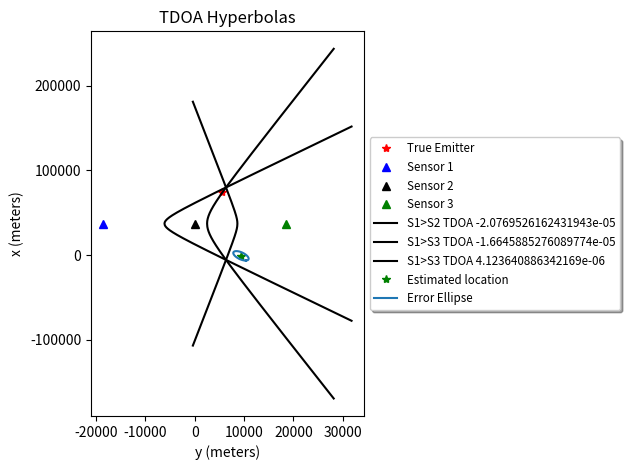

Source code (Python):
import numpy as np
import random as rand
import matplotlib.pyplot as plt
from matplotlib.patches import Polygon
import sys

# constant variables
c = 299792458   # speed of RF wave through vacuum (close enough)
nm = 1852       # 1 nautical mile = 1852 meters

# set up plotting
plt.ion()
plt.xlabel('y (meters)')
plt.ylabel('x (meters)')
plt.title("TDOA Hyperbolas")


def get_tdoa_hyperbola(locA, toaA, locB, toaB, hyperbola_length):
    """
    locA = sensor A position [x y]
    toaA = time of arrival (TOA) of the signal at sensor A
    locB = sensor B position [x y]
    toaB = time of arrival (TOA) of the signal at sensor B
    hyperbola_length = length of the hyperbola to draw (for visual representation only, does not affect the measurement)
    """

    print("")
    print("######################################")
    print(">> get_tdoa_hyperbola")
    print("######################################")
    print("locA: "+str(locA))
    print("toaA: "+str(toaA))
    print("locB: "+str(locB))
    print("toaB: "+str(toaB))
    print("hyperbola_length: "+str(hyperbola_length))

    TDOA = toaB - toaA
    print("TDOA: "+str(TDOA))
    print("Range difference: "+str(c*TDOA))

    # Initial guess at emitter location and time
    # We don't know what point the emitter is at (x,y), and we don't have range measurements to the emitter (dAE or dBE)
    # We do know that *1* of the possible positions of E lies between A and B, specifically at the point where the wave could reach point A prior to point B with a time difference given by the TDOA measurement
    # Since the wave from E must reach either A or B first, there is always a valid solution that lies between them providing the time difference (in the extreme case, E is directly on the far side of A or B on a line connecting all 3 points, but what this would look like from a Time of Arrival (TOA) perspective is that the wave arrives a A (or B in reverse) first and then B a the speed of light time afterwards which would make it look like E is *at* A). 
    # Therefore *1* solution of dAE is: 
    dAB = np.sqrt(np.power(locB[0]-locA[0],2)+np.power(locB[1]-locA[1],2))
    dAE = (dAB - c*(TDOA))/2
    print("Initial Guess dAE: "+str(dAE))

    # from this distance dAE, and the given points A, B and distance dAB, we can calculate *1* possible emitter point E
    locE = locA + dAE*(locB-locA)/dAB 
    print("Initial Guess E(x,y): "+str(locE[0])+","+str(locE[1]))

    # now we can find the time that the emitter transmitted, if it was at this point E, such that the TDOA is correct
    # this is only *1* of the (technically infinite) solutions
    # using a definition of the distance dAE = c(toaA - toaE):
    toaE_guess = toaA - dAE/c
    print("Initial Guess toaE: "+str(toaE_guess))

    # Batch processor
    # explanation for math steps given in the iterative version of this below (same math just w/o matrices)
    resolution = 100*hyperbola_length      # determines how many points along the line to use, this is just for drawing purposes. 10x seems to be reasonable
    toaE = np.vstack(np.linspace(toaE_guess, (toaE_guess*hyperbola_length), resolution))
    dAE = c*(toaA-toaE)
    dBE = c*(toaB-toaE)
    dAC = ((dAE*dAE) - (dBE*dBE) + (dAB*dAB))/(2*dAB)
    dCE = np.sqrt((dAE*dAE) - (dAC*dAC))

    print("toaE: "+str(toaE[0]))
    print("dAE: "+str(dAE[0]))
    print("dBE: "+str(dBE[0]))
    print("dAC: "+str(dAC[0]))
    print("dCE: "+str(dCE[0]))

    locC = locA + dAC*(locB-locA)/dAB

    # Ep(x,y) possible emitter location positive side
    Exp = np.vstack(locC[:,0]) - dCE*(locB[1]-locA[1])/dAB
    Eyp = np.vstack(locC[:,1]) + dCE*(locB[0]-locA[0])/dAB
    # En(x,y) possible emitter location negative side
    Exn = np.vstack(locC[:,0]) + dCE*(locB[1]-locA[1])/dAB
    Eyn = np.vstack(locC[:,1]) - dCE*(locB[0]-locA[0])/dAB

    locE = np.hstack([np.vstack([np.flip(Exp), Exn]), np.vstack([np.flip(Eyp), Eyn])])
    print("locE: "+str(locE[0]))
    print("")
    return TDOA,locE



if __name__ == "__main__":

    # Known sensor locations
    s1 = np.array([-10*nm, 20*nm])
    s2 = np.array([0, 20*nm])
    s3 = np.array([10*nm, 20*nm])

    # target emitter (truth)
    e1 = np.array([3*nm, 40*nm])

    # calculate times of arrival (TOA) at the sensors and add error
    d1e = np.sqrt(np.power(s1[0]-e1[0],2)+np.power(s1[1]-e1[1],2))
    d2e = np.sqrt(np.power(s2[0]-e1[0],2)+np.power(s2[1]-e1[1],2))
    d3e = np.sqrt(np.power(s3[0]-e1[0],2)+np.power(s3[1]-e1[1],2))
    # TODO what is a realistic error prob distribution? Using the following
    # NOTE assume all sensors have same variance for timing error (1 us), not necessarily same actual error value
    sigma_time = 0.000001
    t1 = 0              # TOA at sensor 1 is our reference point
    te = t1 - d1e/c     # emission time will be negative since we're using TOA at sensor 1 for the zero reference point
    t2 = te + d2e/c + rand.normalvariate(mu=0.0, sigma=sigma_time)
    t3 = te + d3e/c + rand.normalvariate(mu=0.0, sigma=sigma_time)
    t1 = te + d1e/c + rand.normalvariate(mu=0.0, sigma=sigma_time)    # realistic t1 has to include error, but couldn't add it to the other terms above

    length = 10  # how long the line should be, in terms of the # of toaE's lengths..... hard to quantify but 10 gives a good picture for 2 points, would need to calculate this based on the overall scenario map limits
    tdoa21,hyperbola21 = get_tdoa_hyperbola(s1, t1, s2, t2, length)
    tdoa31,hyperbola31 = get_tdoa_hyperbola(s1, t1, s3, t3, length)
    tdoa32,hyperbola32 = get_tdoa_hyperbola(s2, t2, s3, t3, length)

    # plot stuff
    plt.plot(e1[0], e1[1], '*r', label='True Emitter')
    plt.plot(s1[0], s1[1], '^b', label='Sensor 1')
    plt.plot(s2[0], s2[1], '^k', label='Sensor 2')
    plt.plot(s3[0], s3[1], '^g', label='Sensor 3')
    plt.plot(hyperbola21[:,0], hyperbola21[:,1], '-k', label='S1>S2 TDOA {}'.format(tdoa21))
    plt.plot(hyperbola31[:,0], hyperbola31[:,1], '-k', label='S1>S3 TDOA {}'.format(tdoa31))
    plt.plot(hyperbola32[:,0], hyperbola32[:,1], '-k', label='S1>S3 TDOA {}'.format(tdoa32))
    plt.legend(bbox_to_anchor=(1, 0.5), loc='center left', shadow=True, fontsize='small')
    plt.tight_layout()
    plt.draw()


    input("Press Enter to continue...")


    #### Geolocation ####
    print("\n##############################")
    print("Geolocation")
    print("##############################\n")

    # TODO There's a bug somewhere here.... it's almost like 180 degrees off?

    # TDOA measurements, in terms of "range differences"
    # r1 - r2 = c*(ta1-ta2)
    # r1 - r3 = c*(ta1-ta3)
    # z = np.array([(c*np.abs(tdoa21)),(c*np.abs(tdoa31))])
    # z = np.array([7298.46419703, 5368.64643455])
    z = np.array([8000, -50])
    # z = np.array([(c*tdoa21),(c*tdoa31)])
    # z = np.array([13000,-5600])

    # TDOA measurement error (std deviation), in terms of distance (m/s * s) = m
    sigma_dist = c*sigma_time
    R = (sigma_dist*sigma_dist)*np.identity(2)

    xhat = np.array([0,0])          # initial guess at location of target, in real life would need to be smarter about it
    a1 = s1 
    a2 = s2
    a3 = s3
    print("sigma: "+str(sigma_dist))
    print("z: "+str(z))
    print("a1:"+str(a1))
    print("a2:"+str(a2))
    print("a3:"+str(a3))
    print("\n")

    count = 1
    maxcount = 10
    error = [100,100]
    maxerror = .1
    while (count < maxcount and (error[0]+error[1]/2) > maxerror):

        h = np.array([np.power(np.transpose(xhat-a1).dot(xhat-a1),0.5) - np.power(np.transpose(xhat-a2).dot(xhat-a2),0.5), np.power(np.transpose(xhat-a3).dot(xhat-a3),0.5) - np.power(np.transpose(xhat-a2).dot(xhat-a2),0.5)])

        H = np.array([(1/np.power(np.transpose(xhat-a1).dot(xhat-a1),0.5))*np.transpose(xhat-a1) - (1/np.power(np.transpose(xhat-a2).dot(xhat-a2),0.5))*np.transpose(xhat-a2), (1/np.power(np.transpose(xhat-a3).dot(xhat-a3),0.5))*np.transpose(xhat-a3) - (1/np.power(np.transpose(xhat-a2).dot(xhat-a2),0.5))*np.transpose(xhat-a2)])

        P = np.linalg.inv(np.transpose(H).dot(np.linalg.inv(R)).dot(H))

        xhatnew = xhat + P.dot(np.transpose(H)).dot(np.linalg.inv(R)).dot(z-h)
        error = abs(xhatnew - xhat)
        xhat = xhatnew
    
        print("count = ",count) 
        print("Covariance = ",P)
        print("xhat = ",xhat)
        print("error = ",error)
        print("")
        count = count+1

    # Create and scale ellipse
    w,v = np.linalg.eig(P)
    print("Eigenvalues = ",w)
    k = 5.9915; # 95% EEP
    semimajor = np.sqrt(k*max(w))
    semiminor = np.sqrt(k*min(w))
    theta = np.linspace(0,2*np.pi)
    ellipse = np.transpose(np.vstack([semimajor*np.cos(theta), semiminor*np.sin(theta)]))

    # Rotate ellipse
    eigenvector = v[:,1]
    print("Eigenvector = ",eigenvector)
    angle = np.arctan2(eigenvector[1], eigenvector[0])
    if(angle < 0):
        angle = angle + 2*np.pi
    R = np.vstack([[np.cos(angle),np.sin(angle)],[-np.sin(angle),np.cos(angle)]])
    ellipse = ellipse.dot(R)

    # Shift ellipse and plot 
    plt.plot(xhat[0], xhat[1], '*g', label='Estimated location')
    plt.plot((ellipse[:,0]+xhat[0]),(ellipse[:,1]+xhat[1]),'-', label='Error Ellipse')
    plt.legend(bbox_to_anchor=(1, 0.5), loc='center left', shadow=True, fontsize='small')
    plt.tight_layout()
    plt.draw()

    input("Press Enter to continue...")



    #### Iterative TDOA hyperbola calc ####
    # comment out to see the iterative version overlayed (only for 1 hyperbola)
    sys.exit()

    locA = s1
    locB = s2
    toaA = t1
    toaB = t2

    # # TEST ONLY - make up a toaB and toaA for the scenario - in real life these would be input measurements from a prior stage in the receivers
    # # this won't work for more than 2 points
    # # set toaA = 0 as the reference point
    # # set toaB such that toaA < toaB < dAB/c+toaA  (physical constraint)
    # # SHIFT = variable you use in this script to shift how close the emitter will be to point A or B, affects the hyperbola (also called isochrone). A value of 0 would result in a perfect line, perpendicular to the line between A and B. A value of -1 or 1 will put the emitter on top of either point A or B respectively (no line no hyperbola). So this value should be -1 < SHIFT < 1. 
    # dAB = np.sqrt(np.power(locB[0]-locA[0],2)+np.power(locB[1]-locA[1],2))
    # SHIFT = 0.75
    # toaA = 0
    # toaB = (dAB/c+toaA)*SHIFT

    TDOA = toaB - toaA
    print("TDOA: "+str(TDOA))
    print("Range difference: "+str(c*TDOA))

    dAB = np.sqrt(np.power(locB[0]-locA[0],2)+np.power(locB[1]-locA[1],2))
    dAE = (dAB - c*(TDOA))/2
    print("Initial Guess dAE: "+str(dAE))

    # from this distance dAE, and the given points A, B and distance dAB, we can calculate *1* possible emitter point E
    locE = locA + dAE*(locB-locA)/dAB 
    print("Initial Guess E(x,y): "+str(locE[0])+","+str(locE[1]))

    # now we can find the time that the emitter transmitted, if it was at this point E, such that the TDOA is correct
    # this is only *1* of the (technically infinite) solutions
    # using a definition of the distance dAE = c(toaA - toaE):
    toaE_guess = toaA - dAE/c
    print("Initial Guess toaE: "+str(toaE_guess))

    # This would be a interative way to estimate, instead of batched (matrix)
    # as you step through the iteration you can see the red estimated points sit on the same line as the batched process above. 
    for i in range(4):
        print("")
        print("Iteration: "+str(i))
        toaE_guess = toaE_guess + toaE_guess
        dAE = c*(toaA-toaE_guess)
        dBE = c*(toaB-toaE_guess)
        print("toaE_guess: "+str(toaE_guess))
        print("dAE: "+str(dAE))
        print("dBE: "+str(dBE))

        # This is for testing, in real world E is unknown and dAE/dBE are calculated by measuring toaA and toaB, and then estimating toaE iteratively from the basic case (on the line A->B)
        # locE = np.array([32,41])
        # plt.plot(locE[0], locE[1], '^k')
        # dAE = np.sqrt(np.power(locE[0]-locA[0],2)+np.power(locE[1]-locA[1],2))  
        # dBE = np.sqrt(np.power(locE[0]-locB[0],2)+np.power(locE[1]-locB[1],2))

        # plot real triangle between sensors and emitter
        # pts = np.array([locA, locB, locE])
        # p = Polygon(pts, closed=False)
        # ax = plt.gca()
        # ax.add_patch(p)

        # # My attempt to solve using the assumption that Y axis = zero. This is a common math problem but not the generic case for all possible x,y coordinates. Doing it this way would require some kind of rotation from original x,y coordinates to a y=0 and then back.
        # # TODO rotate AB line to have y=0, can't just zero it without rotation first
        # xE = ((dAE*dAE) - (dBE*dBE) + (locB[0]*locB[0])) / (2*(locB[0]-locA[0]))
        # yE = np.sqrt((dBE*dBE) - np.power(xE-locB[0],2)) + locB[1]
        # # TODO rotate back to get 'real' xE,yE
        # print("xE: "+str(xE))
        # print("yE: "+str(yE))


        # cheating based on equations found online
        
        # Find distance from point A to an intermediate point (C) on line between points A and locB that lies perpendicular to point E
        dAC = ((dAE*dAE) - (dBE*dBE) + (dAB*dAB))/(2*dAB)   
        
        # Find distance from intermediate point C to point E (creates right triangle, this variable typically called 'h' for height)
        dCE = np.sqrt((dAE*dAE) - (dAC*dAC))
        
        # Now find the coordinates for point C
        locC = locA + dAC*(locB-locA)/dAB  
        # print(locC)
        # plt.plot(locC[0], locC[1], 'or')

        # Finally find the coordinates of the emitter for this toaE - this is only *1* possible location! 
        # Oh and actually for each possible toaE there's actually *2* symmetrical possible locations E
        # TODO tried to use matrices but .... needed the  values flipped and didn't work?
        # locE = locC + dCE*(np.flip(locB)-np.flip(locA))/dAB
        Exp = locC[0] - dCE*(locB[1]-locA[1])/dAB
        Eyp = locC[1] + dCE*(locB[0]-locA[0])/dAB
        Exn = locC[0] + dCE*(locB[1]-locA[1])/dAB
        Eyn = locC[1] - dCE*(locB[0]-locA[0])/dAB

        print("E(x,y) positive: "+str(Exp)+","+str(Eyp))
        print("E(x,y) negative: "+str(Exn)+","+str(Eyn))
        plt.plot(Exp, Eyp, '.r')
        plt.plot(Exn, Eyn, '.r')

        # ax.set_xlim(1,7)
        # ax.set_ylim(1,7)
        # axs.set_aspect('equal')

        plt.legend(bbox_to_anchor=(1, 0.5), loc='center left', shadow=True, fontsize='small')
        plt.tight_layout()
        plt.draw()
        input("Press Enter to continue...")
